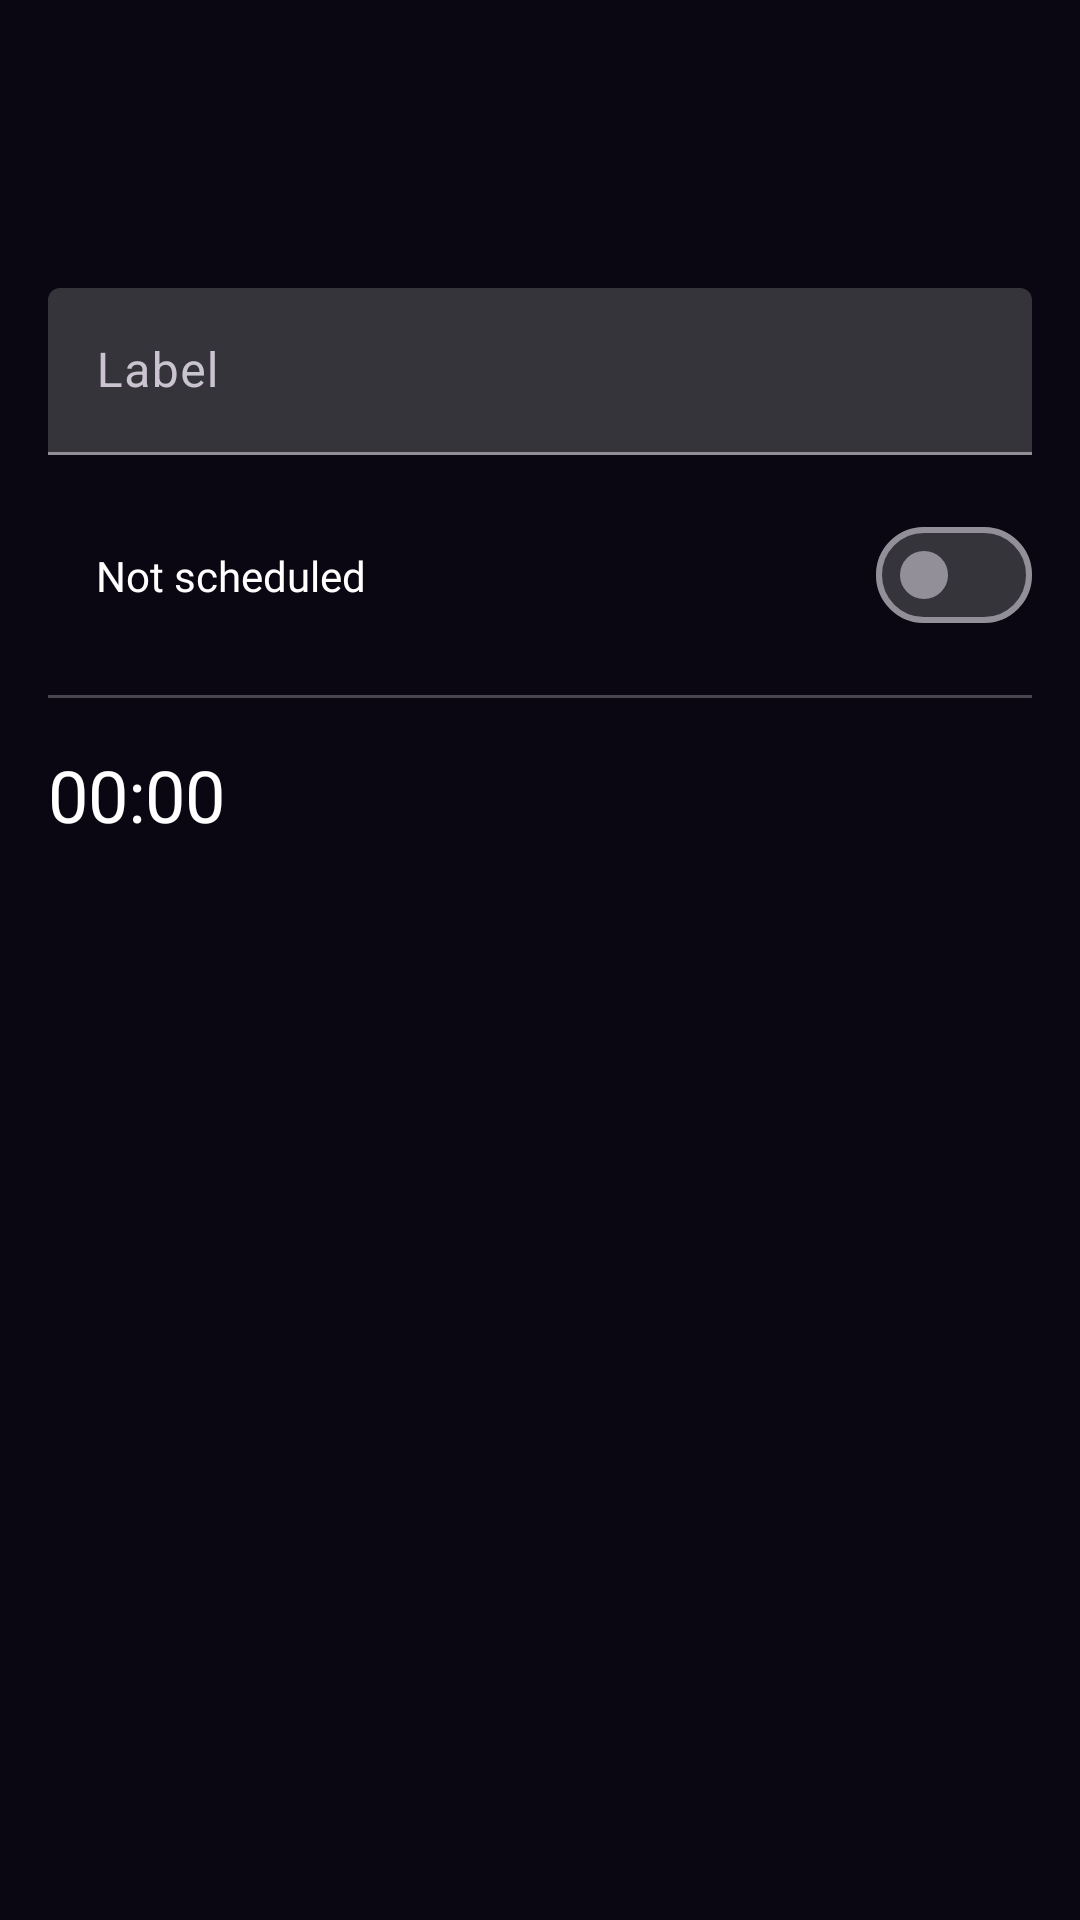

The Android layout XML behind this screen, and the referenced resources:
<!-- AndroidManifest.xml: application theme Theme.Calarm -->
<!-- res/layout/activity_edit_timer.xml -->
<?xml version="1.0" encoding="utf-8"?>
<layout xmlns:android="http://schemas.android.com/apk/res/android"
    xmlns:app="http://schemas.android.com/apk/res-auto"
    xmlns:tools="http://schemas.android.com/tools">
    <data>
        <variable
            name="activity"
            type="zone.ien.calarm.activity.EditTimerActivity" />
    </data>

    <androidx.constraintlayout.widget.ConstraintLayout
        android:layout_width="match_parent"
        android:layout_height="match_parent"
        android:fitsSystemWindows="true">

        <com.google.android.material.appbar.MaterialToolbar
            android:id="@+id/toolbar"
            android:layout_width="match_parent"
            android:layout_height="wrap_content"
            android:minHeight="80dp"
            app:maxButtonHeight="50dp"
            app:layout_constraintStart_toStartOf="parent"
            app:layout_constraintEnd_toEndOf="parent"
            app:layout_constraintTop_toTopOf="parent">

        </com.google.android.material.appbar.MaterialToolbar>

        <ScrollView
            android:layout_width="0dp"
            android:layout_height="0dp"
            app:layout_constraintStart_toStartOf="parent"
            app:layout_constraintEnd_toEndOf="parent"
            app:layout_constraintTop_toBottomOf="@id/toolbar"
            app:layout_constraintBottom_toBottomOf="parent">

            <androidx.constraintlayout.widget.ConstraintLayout
                android:layout_width="match_parent"
                android:layout_height="wrap_content"
                android:paddingHorizontal="@dimen/usual_margin">

                <androidx.constraintlayout.widget.ConstraintLayout
                    android:id="@+id/group_image"
                    android:layout_width="0dp"
                    android:layout_height="140dp"
                    android:clickable="true"
                    android:focusable="auto"
                    android:background="?attr/selectableItemBackground"
                    android:visibility="gone"
                    app:layout_constraintStart_toStartOf="parent"
                    app:layout_constraintEnd_toEndOf="parent"
                    app:layout_constraintTop_toTopOf="parent">

                    <ImageView
                        android:id="@+id/iv_image"
                        android:layout_width="match_parent"
                        android:layout_height="match_parent"
                        android:src="@color/color_daum"/>

                </androidx.constraintlayout.widget.ConstraintLayout>

                <com.google.android.material.textfield.TextInputLayout
                    android:id="@+id/et_label"
                    style="@style/Widget.Material3.TextInputLayout.FilledBox"
                    android:layout_width="0dp"
                    android:layout_height="wrap_content"
                    android:hint="@string/label"
                    android:layout_marginTop="@dimen/usual_margin"
                    app:layout_constraintStart_toStartOf="parent"
                    app:layout_constraintEnd_toEndOf="parent"
                    app:layout_constraintTop_toBottomOf="@id/group_image">

                    <com.google.android.material.textfield.TextInputEditText
                        android:layout_width="match_parent"
                        android:layout_height="match_parent" />

                </com.google.android.material.textfield.TextInputLayout>

                <androidx.constraintlayout.widget.ConstraintLayout
                    android:id="@+id/group_schedule"
                    android:layout_width="0dp"
                    android:layout_height="wrap_content"
                    android:clickable="true"
                    android:focusable="auto"
                    android:background="@drawable/ripple_rounded"
                    android:paddingVertical="@dimen/usual_margin"
                    app:layout_constraintStart_toStartOf="parent"
                    app:layout_constraintEnd_toEndOf="parent"
                    app:layout_constraintTop_toBottomOf="@id/et_label">

                    <ImageView
                        android:id="@+id/ic_schedule"
                        android:layout_width="wrap_content"
                        android:layout_height="wrap_content"
                        android:src="@drawable/ic_today"
                        app:tint="@color/white"
                        app:layout_constraintStart_toStartOf="parent"
                        app:layout_constraintTop_toTopOf="parent"
                        app:layout_constraintBottom_toBottomOf="parent"/>

                    <com.google.android.material.textview.MaterialTextView
                        android:id="@+id/tv_schedule"
                        android:layout_width="0dp"
                        android:layout_height="wrap_content"
                        android:text="@string/not_scheduled"
                        android:fontFamily="@font/pretendard"
                        android:textColor="@color/white"
                        android:layout_marginStart="@dimen/usual_margin"
                        android:layout_marginEnd="@dimen/usual_margin"
                        app:layout_constraintStart_toEndOf="@id/ic_schedule"
                        app:layout_constraintEnd_toStartOf="@id/switch_schedule"
                        app:layout_constraintTop_toTopOf="parent"
                        app:layout_constraintBottom_toBottomOf="parent" />

                    <com.google.android.material.materialswitch.MaterialSwitch
                        android:id="@+id/switch_schedule"
                        android:layout_width="wrap_content"
                        android:layout_height="wrap_content"
                        app:layout_constraintEnd_toEndOf="parent"
                        app:layout_constraintTop_toTopOf="parent"
                        app:layout_constraintBottom_toBottomOf="parent" />

                </androidx.constraintlayout.widget.ConstraintLayout>

                <com.google.android.material.divider.MaterialDivider
                    android:id="@+id/divider1"
                    android:layout_width="wrap_content"
                    android:layout_height="wrap_content"
                    app:layout_constraintStart_toStartOf="parent"
                    app:layout_constraintEnd_toEndOf="parent"
                    app:layout_constraintTop_toBottomOf="@id/group_schedule" />

                <com.google.android.material.textview.MaterialTextView
                    android:id="@+id/tv_duration_sum"
                    android:layout_width="0dp"
                    android:layout_height="wrap_content"
                    android:text="00:00"
                    android:textSize="@dimen/tag_size"
                    android:textColor="@color/white"
                    android:fontFamily="@font/pretendard_black"
                    android:layout_marginTop="@dimen/usual_margin"
                    app:layout_constraintStart_toStartOf="parent"
                    app:layout_constraintEnd_toEndOf="parent"
                    app:layout_constraintTop_toBottomOf="@id/divider1" />

                <androidx.recyclerview.widget.RecyclerView
                    android:id="@+id/list_sub_timer"
                    android:layout_width="0dp"
                    android:layout_height="wrap_content"
                    android:layout_marginTop="@dimen/usual_margin"
                    app:layoutManager="androidx.recyclerview.widget.LinearLayoutManager"
                    app:layout_constraintStart_toStartOf="parent"
                    app:layout_constraintEnd_toEndOf="parent"
                    app:layout_constraintTop_toBottomOf="@id/tv_duration_sum" />

            </androidx.constraintlayout.widget.ConstraintLayout>

        </ScrollView>

    </androidx.constraintlayout.widget.ConstraintLayout>
</layout>
<!-- resources referenced by this layout -->
<resources>
  <color name="color_daum">#618FFC</color>
  <color name="white">#FFFFFF</color>
  <dimen name="tag_size">24sp</dimen>
  <dimen name="usual_margin">16dp</dimen>
  <!-- drawable ripple_rounded (drawable) -->
  <?xml version="1.0" encoding="utf-8"?>
  <ripple xmlns:android="http://schemas.android.com/apk/res/android"
      android:color="?android:attr/colorControlHighlight">
      <item android:id="@android:id/mask">
          <shape android:shape="rectangle">
              <solid android:color="#000000" />
              <corners android:radius="@dimen/layout_radius" />
          </shape>
      </item>
  
  </ripple>
  <string name="label">Label</string>
  <string name="not_scheduled">Not scheduled</string>
  <style name="Theme.Calarm" parent="Theme.Material3.Dark.NoActionBar">
          
          <item name="colorPrimary">@color/colorPrimary</item>
          <item name="colorPrimaryVariant">@color/colorPrimaryDark</item>
          <item name="colorOnPrimary">@color/white</item>
          
          <item name="colorSecondary">@color/colorAccent</item>
          <item name="colorSecondaryVariant">@color/colorAccentDark</item>
          <item name="colorOnSecondary">@color/black</item>
          
          <item name="android:statusBarColor">@color/purple_dark</item>
          <item name="android:colorBackground">@color/purple_dark</item>
           Customize your theme here.
      </style>
  <dimen name="layout_radius">24dp</dimen>
  <color name="colorPrimary">#EB9EFF</color>
  <color name="colorPrimaryDark">#E378FF</color>
  <color name="colorAccent">#7C4DFF</color>
  <color name="colorAccentDark">#633ECC</color>
  <color name="black">#000000</color>
  <color name="purple_dark">#FF0A0612</color>
</resources>
